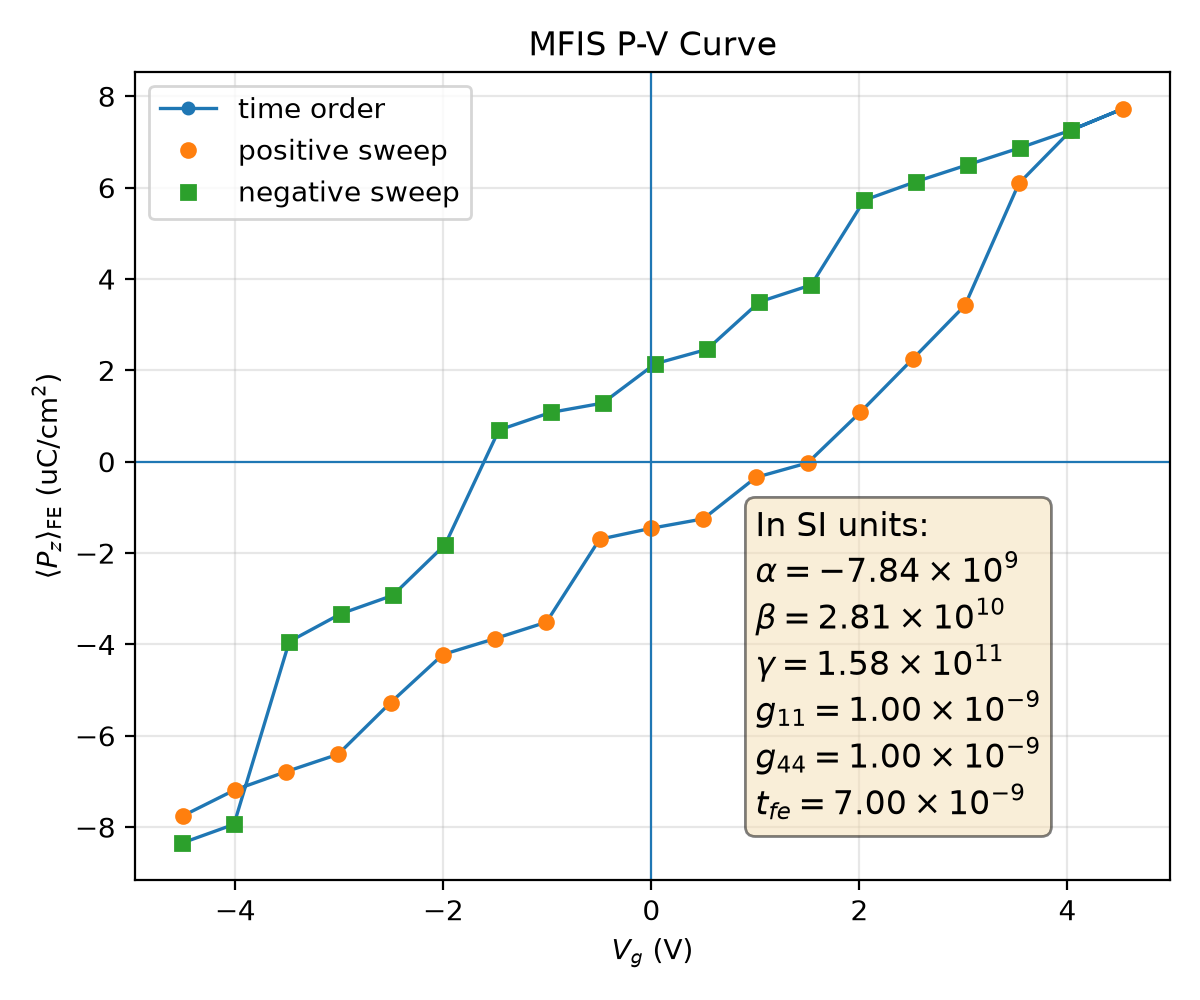

Source data for this figure (header and first rows):
plotfile, step, P_mean, P_min, P_max, P_std, Vg_mean, Vg_min, Vg_max, Vg_std, Nx, Ny, Nz, num_FE_cells, sweep_direction
plt00011155, 11155, 0.0775, -0.3934, 0.3867, 0.322, -4.503, -4.569, -4.423, 0.05109, 64, 64, 59, 57344, 0.0
plt00011784, 11784, 0.07186, -0.3943, 0.3858, 0.3233, -4.006, -4.072, -3.926, 0.05081, 64, 64, 59, 57344, 1.0
plt00012128, 12128, 0.06783, -0.3951, 0.3849, 0.324, -3.509, -3.575, -3.43, 0.05073, 64, 64, 59, 57344, 1.0
plt00012446, 12446, 0.06404, -0.3958, 0.3841, 0.3245, -3.011, -3.078, -2.933, 0.05068, 64, 64, 59, 57344, 1.0
plt00013463, 13463, 0.05274, -0.396, 0.385, 0.3266, -2.508, -2.576, -2.435, 0.05055, 64, 64, 59, 57344, 1.0
plt00014344, 14344, 0.0422, -0.3904, 0.3893, 0.3282, -2.004, -2.079, -1.937, 0.05148, 64, 64, 59, 57344, 1.0
plt00014610, 14610, 0.03875, -0.3911, 0.3884, 0.3283, -1.507, -1.582, -1.44, 0.05146, 64, 64, 59, 57344, 1.0
plt00015002, 15002, 0.03512, -0.3918, 0.3875, 0.3283, -1.009, -1.084, -0.9424, 0.05141, 64, 64, 59, 57344, 1.0
plt00016640, 16640, 0.01698, -0.3915, 0.3884, 0.3303, -0.4978, -0.5716, -0.4174, 0.05139, 64, 64, 59, 57344, 1.0
plt00017069, 17069, 0.01456, -0.3919, 0.388, 0.3302, 0.0004718, -0.07372, 0.08051, 0.05142, 64, 64, 59, 57344, 1.0
plt00018270, 18270, 0.01251, -0.3922, 0.3877, 0.33, 0.4995, 0.4251, 0.5788, 0.05139, 64, 64, 59, 57344, 1.0
plt00018904, 18904, 0.003435, -0.3927, 0.3871, 0.3308, 1.005, 0.934, 1.081, 0.05082, 64, 64, 59, 57344, 1.0
plt00019425, 19425, 0.0002613, -0.3934, 0.3864, 0.3306, 1.502, 1.432, 1.579, 0.05074, 64, 64, 59, 57344, 1.0
plt00020228, 20228, -0.01079, -0.3937, 0.3869, 0.3306, 2.007, 1.933, 2.076, 0.05059, 64, 64, 59, 57344, 1.0
plt00021102, 21102, -0.02246, -0.3946, 0.386, 0.3302, 2.511, 2.443, 2.579, 0.05032, 64, 64, 59, 57344, 1.0
plt00023556, 23556, -0.03422, -0.3883, 0.3907, 0.3292, 3.015, 2.941, 3.076, 0.05053, 64, 64, 59, 57344, 1.0
plt00024606, 24606, -0.06091, -0.3874, 0.3908, 0.3258, 3.533, 3.455, 3.605, 0.04956, 64, 64, 59, 57344, 1.0
plt00026749, 26749, -0.0726, -0.388, 0.3908, 0.3236, 4.037, 3.968, 4.102, 0.04873, 64, 64, 59, 57344, 1.0
plt00027476, 27476, -0.07728, -0.389, 0.3898, 0.3225, 4.534, 4.464, 4.599, 0.04886, 64, 64, 59, 57344, 1.0
plt00027908, 27908, -0.0726, -0.388, 0.3908, 0.3236, 4.037, 3.968, 4.102, 0.04873, 64, 64, 59, 57344, -1.0
plt00028203, 28203, -0.06869, -0.387, 0.3918, 0.3243, 3.54, 3.471, 3.605, 0.04868, 64, 64, 59, 57344, -1.0
plt00028447, 28447, -0.06501, -0.386, 0.3927, 0.3248, 3.042, 2.974, 3.108, 0.04866, 64, 64, 59, 57344, -1.0
plt00028735, 28735, -0.06133, -0.3851, 0.3935, 0.3251, 2.545, 2.477, 2.611, 0.04866, 64, 64, 59, 57344, -1.0
plt00029632, 29632, -0.05725, -0.3843, 0.394, 0.3253, 2.047, 1.98, 2.113, 0.04868, 64, 64, 59, 57344, -1.0
plt00030301, 30301, -0.0387, -0.386, 0.3929, 0.3287, 1.537, 1.467, 1.604, 0.04913, 64, 64, 59, 57344, -1.0
plt00031358, 31358, -0.035, -0.3851, 0.3933, 0.3287, 1.039, 0.9699, 1.106, 0.04907, 64, 64, 59, 57344, -1.0
plt00031918, 31918, -0.0246, -0.3844, 0.3924, 0.3298, 0.5355, 0.4702, 0.5976, 0.0489, 64, 64, 59, 57344, -1.0
plt00032620, 32620, -0.02145, -0.3837, 0.3929, 0.3297, 0.03727, -0.02763, 0.09937, 0.04889, 64, 64, 59, 57344, -1.0
plt00033338, 33338, -0.01283, -0.3862, 0.3914, 0.3304, -0.4683, -0.5353, -0.4008, 0.04926, 64, 64, 59, 57344, -1.0
plt00033711, 33711, -0.01079, -0.3855, 0.3917, 0.3303, -0.9671, -1.033, -0.9, 0.04917, 64, 64, 59, 57344, -1.0
plt00036268, 36268, -0.006929, -0.3848, 0.3919, 0.33, -1.466, -1.531, -1.399, 0.04902, 64, 64, 59, 57344, -1.0
plt00036936, 36936, 0.01816, -0.3878, 0.3908, 0.3307, -1.983, -2.056, -1.911, 0.04989, 64, 64, 59, 57344, -1.0
plt00038053, 38053, 0.02927, -0.3868, 0.3874, 0.3302, -2.487, -2.553, -2.423, 0.04881, 64, 64, 59, 57344, -1.0
plt00038471, 38471, 0.03327, -0.3858, 0.3884, 0.3297, -2.984, -3.05, -2.92, 0.04883, 64, 64, 59, 57344, -1.0
plt00041652, 41652, 0.03938, -0.3848, 0.3892, 0.3286, -3.481, -3.547, -3.417, 0.04894, 64, 64, 59, 57344, -1.0
plt00046808, 46808, 0.07939, -0.3932, 0.3818, 0.3218, -4.013, -4.068, -3.938, 0.04764, 64, 64, 59, 57344, -1.0
plt00047318, 47318, 0.08346, -0.3923, 0.3829, 0.321, -4.51, -4.565, -4.434, 0.04771, 64, 64, 59, 57344, -1.0
